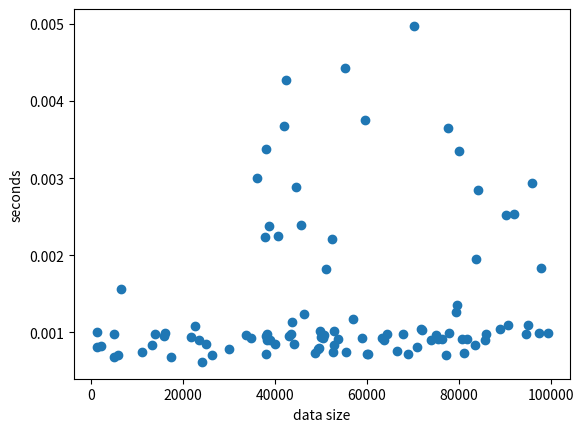

Generate this figure with matplotlib:
from random import randint
import os
import time
import matplotlib.pyplot as plt

sizes = []
times = []

for i in range(100):
    size = randint(10, 100000)
    m = [randint(-1000, 1000) for _ in range(size)]
    name = 'input' + str(i).zfill(3) + '.txt'
    name1 = 'output' + str(i).zfill(3) + '.txt'
    f = open(name, 'w')
    f.write(str(size)+'\n')
    for j in m:
        f.write(str(j)+'\n')
    f.close()
    start_time = time.time()
    #os.system('Shellsort.exe '+name+" "+name1)
    #os.system('Qsort.exe ' + name + " " + name1)
    os.system('Heapsort.exe ' + name + " " + name1)
    times.append(time.time() - start_time)
    sizes.append(size)

    m.sort()
plt.scatter(sizes, times)
plt.xlabel('data size')
plt.ylabel('seconds')
plt.show()
